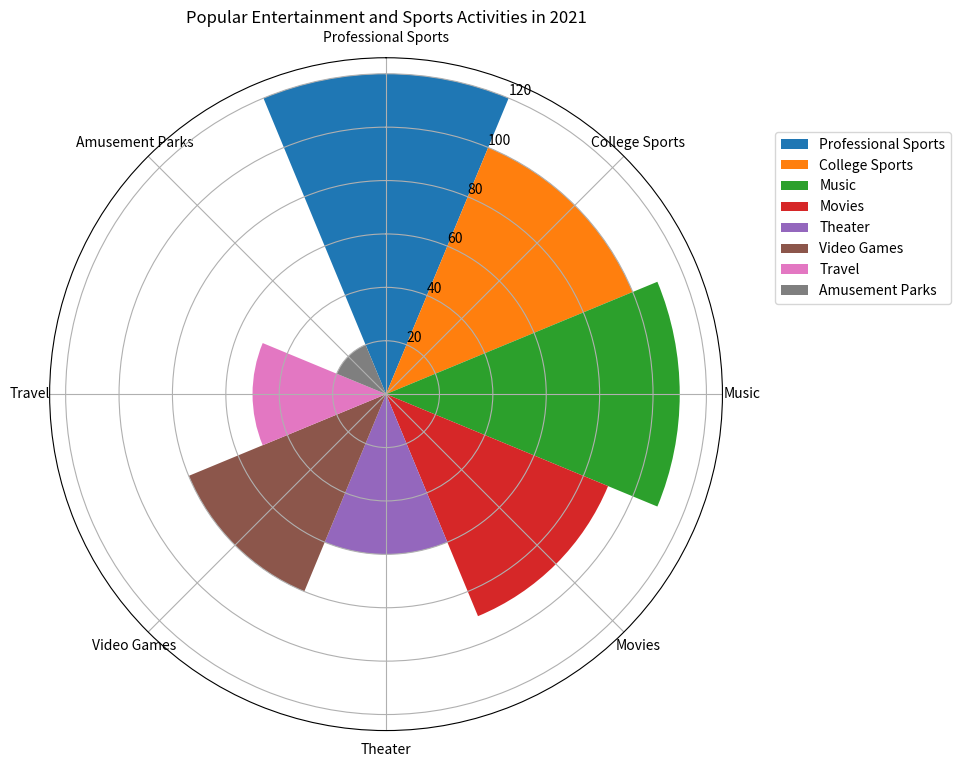

This chart was generated by the following Python code: (Note: this script raises an exception after producing the figure.)

import matplotlib.pyplot as plt
import numpy as np

data_labels = ["Professional Sports","College Sports","Music","Movies","Theater","Video Games","Travel","Amusement Parks"]
data = np.array([120,100,110,90,60,80,50,20])
line_labels = ["Category","Number"]

# Create figure
fig = plt.figure(figsize=(10, 10))
ax = fig.add_subplot(1, 1, 1, projection='polar')

# Set up the polar coordinates
ax.set_theta_direction(-1)
ax.set_theta_zero_location('N')

# Calculate the sector angle
num_categories = len(data)
sector_angle = (2 * np.pi) / num_categories

# Plot the data
for i, category in enumerate(data_labels):
    ax.bar(i * sector_angle, data[i], width=sector_angle, label=category, color=plt.cm.tab10(i))

# Set up the labels
ax.set_xticks(np.linspace(0, 2*np.pi, num_categories, endpoint=False))
ax.set_xticklabels(data_labels, wrap=True, ha='center')

# Add title
plt.title("Popular Entertainment and Sports Activities in 2021")

# Add legend
ax.legend(data_labels, bbox_to_anchor=(1.35, 0.9))

# Automatically adjust the position of the image
plt.tight_layout()

# Save the image
plt.savefig('/cpfs01/user/yanxiangchao/code0/gpt_chart/structchart_simulation/simulated_data_corner_cases/rose/png/20231228-032010_82.png', bbox_inches='tight')

# Clear the current image state
plt.clf()
